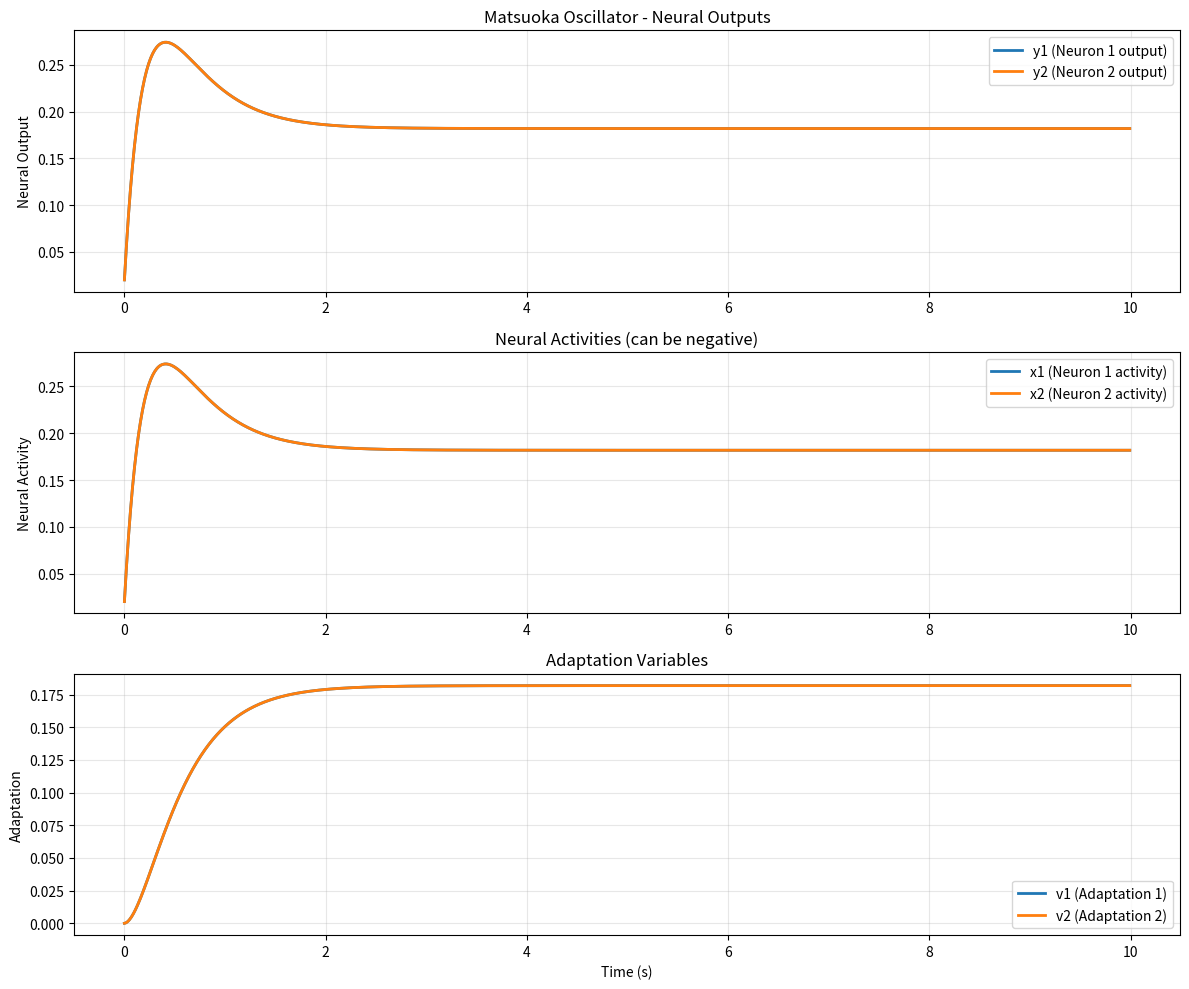

Python code for this plot:
"""
Matsuoka Oscillator Implementation

This module implements the Matsuoka oscillator, a bio-inspired neural oscillator
based on mutual inhibition between two neurons with self-adaptation.

The Matsuoka oscillator consists of two mutually inhibiting neurons, each with
an adaptation mechanism that provides fatigue-like behavior.

References:
- Matsuoka, K. (1985). Sustained oscillations generated by mutually inhibiting 
  neurons with adaptation. Biological Cybernetics, 52(6), 367-376.
"""

import numpy as np
import matplotlib.pyplot as plt


class MatsuokaOscillator:
    """
    Bio-inspired Matsuoka oscillator with mutual inhibition and adaptation.
    
    The oscillator consists of two neurons (x1, x2) that mutually inhibit each other,
    with adaptation variables (v1, v2) that provide fatigue-like behavior leading
    to sustained oscillations.
    
    Dynamics:
        dx1/dt = (-x1 - w*y2 - beta*v1 + u) / tau
        dx2/dt = (-x2 - w*y1 - beta*v2 + u) / tau
        dv1/dt = (-v1 + y1) / tau_r
        dv2/dt = (-v2 + y2) / tau_r
        y1 = max(0, x1)
        y2 = max(0, x2)
    
    Parameters:
        tau (float): Time constant of the neurons. Controls the speed of neural dynamics.
                    Smaller values -> faster oscillations. Typical range: 0.1-2.0
        tau_r (float): Adaptation time constant. Controls adaptation speed.
                      Larger values -> slower adaptation -> longer oscillation periods.
                      Typical range: 1.0-10.0
        beta (float): Adaptation gain. Controls the strength of the fatigue effect.
                     Larger values -> stronger adaptation -> more pronounced oscillations.
                     Typical range: 1.0-5.0
        w (float): Mutual inhibition weight. Controls coupling strength between neurons.
                  Larger values -> stronger inhibition -> more stable oscillations.
                  Typical range: 1.0-5.0
        u (float): External tonic input. Provides baseline excitation to both neurons.
                  Must be positive for oscillations to occur. Typical range: 0.5-2.0
    
    State Variables:
        x1, x2 (float): Neural activities (can be negative)
        y1, y2 (float): Neural outputs (non-negative, y = max(0, x))
        v1, v2 (float): Adaptation variables (represent neural fatigue)
    """
    
    def __init__(self, tau=0.5, tau_r=1.0, beta=2.5, w=2.0, u=1.0):
        """
        Initialize the Matsuoka oscillator with given parameters.
        
        Args:
            tau (float): Neural time constant
            tau_r (float): Adaptation time constant  
            beta (float): Adaptation gain
            w (float): Mutual inhibition weight
            u (float): External tonic input
        """
        # Store parameters
        self.tau = tau
        self.tau_r = tau_r
        self.beta = beta
        self.w = w
        self.u = u
        
        # Initialize state variables
        self.reset()
    
    def reset(self):
        """
        Reset all state variables to zero.
        
        This initializes the oscillator to a resting state where both neurons
        are inactive and no adaptation has occurred.
        """
        self.x1 = 0.0
        self.x2 = 0.0
        self.v1 = 0.0
        self.v2 = 0.0
        
        # Compute initial outputs (non-negative)
        self.y1 = max(0.0, self.x1)
        self.y2 = max(0.0, self.x2)
    
    def step(self, dt=0.01):
        """
        Advance the oscillator state by one time step using explicit Euler integration.
        
        Args:
            dt (float): Time step size for integration. Smaller values give more
                       accurate results but require more computation. Typical: 0.001-0.01
        
        Returns:
            tuple: (y1, y2) - The neural outputs at the current time step
        """
        # Compute derivatives using current state
        dx1_dt = (-self.x1 - self.w * self.y2 - self.beta * self.v1 + self.u) / self.tau
        dx2_dt = (-self.x2 - self.w * self.y1 - self.beta * self.v2 + self.u) / self.tau
        dv1_dt = (-self.v1 + self.y1) / self.tau_r
        dv2_dt = (-self.v2 + self.y2) / self.tau_r
        
        # Update state variables using explicit Euler method
        self.x1 += dt * dx1_dt
        self.x2 += dt * dx2_dt
        self.v1 += dt * dv1_dt
        self.v2 += dt * dv2_dt
        
        # Compute outputs (ensure non-negativity)
        self.y1 = max(0.0, self.x1)
        self.y2 = max(0.0, self.x2)
        
        return self.y1, self.y2
    
    def get_state(self):
        """
        Get the current complete state of the oscillator.
        
        Returns:
            dict: Dictionary containing all state variables and outputs
        """
        return {
            'x1': self.x1, 'x2': self.x2,
            'v1': self.v1, 'v2': self.v2,
            'y1': self.y1, 'y2': self.y2
        }
    
    def set_parameters(self, **kwargs):
        """
        Update oscillator parameters.
        
        Args:
            **kwargs: Any of tau, tau_r, beta, w, u
        """
        for param, value in kwargs.items():
            if hasattr(self, param):
                setattr(self, param, value)
            else:
                raise ValueError(f"Unknown parameter: {param}")


def test_matsuoka_oscillator():
    """
    Test the Matsuoka oscillator and visualize its behavior.
    """
    # Create oscillator with default parameters
    osc = MatsuokaOscillator(tau=0.5, tau_r=1.0, beta=2.5, w=2.0, u=1.0)
    osc.reset()
    
    # Simulation parameters
    dt = 0.01
    total_time = 10.0
    steps = int(total_time / dt)
    
    # Storage for results
    time_points = []
    y1_values = []
    y2_values = []
    x1_values = []
    x2_values = []
    v1_values = []
    v2_values = []
    
    # Run simulation
    print("Running Matsuoka oscillator simulation...")
    for i in range(steps):
        y1, y2 = osc.step(dt)
        
        # Store results
        time_points.append(i * dt)
        y1_values.append(y1)
        y2_values.append(y2)
        state = osc.get_state()
        x1_values.append(state['x1'])
        x2_values.append(state['x2'])
        v1_values.append(state['v1'])
        v2_values.append(state['v2'])
    
    print(f"Simulation completed. Final outputs: y1={y1:.3f}, y2={y2:.3f}")
    
    # Create visualization
    fig, axes = plt.subplots(3, 1, figsize=(12, 10))
    
    # Plot neural outputs
    axes[0].plot(time_points, y1_values, label='y1 (Neuron 1 output)', linewidth=2)
    axes[0].plot(time_points, y2_values, label='y2 (Neuron 2 output)', linewidth=2)
    axes[0].set_ylabel('Neural Output')
    axes[0].set_title('Matsuoka Oscillator - Neural Outputs')
    axes[0].legend()
    axes[0].grid(True, alpha=0.3)
    
    # Plot neural activities
    axes[1].plot(time_points, x1_values, label='x1 (Neuron 1 activity)', linewidth=2)
    axes[1].plot(time_points, x2_values, label='x2 (Neuron 2 activity)', linewidth=2)
    axes[1].set_ylabel('Neural Activity')
    axes[1].set_title('Neural Activities (can be negative)')
    axes[1].legend()
    axes[1].grid(True, alpha=0.3)
    
    # Plot adaptation variables
    axes[2].plot(time_points, v1_values, label='v1 (Adaptation 1)', linewidth=2)
    axes[2].plot(time_points, v2_values, label='v2 (Adaptation 2)', linewidth=2)
    axes[2].set_xlabel('Time (s)')
    axes[2].set_ylabel('Adaptation')
    axes[2].set_title('Adaptation Variables')
    axes[2].legend()
    axes[2].grid(True, alpha=0.3)
    
    plt.tight_layout()
    plt.show()
    
    return time_points, y1_values, y2_values


if __name__ == "__main__":
    # Example usage as specified in the task
    print("=== Matsuoka Oscillator Example Usage ===")
    
    # Create oscillator with specified parameters
    osc = MatsuokaOscillator(tau=0.5, tau_r=1.0, beta=2.5, w=2.0, u=1.0)
    osc.reset()
    
    # Run for 1000 steps as in the example
    print("Running oscillator for 1000 steps...")
    for i in range(1000):
        y1, y2 = osc.step(dt=0.01)
        
        # Print some intermediate results
        if i % 200 == 0:
            print(f"Step {i:4d}: y1={y1:.4f}, y2={y2:.4f}")
    
    print(f"Final state after 1000 steps: y1={y1:.4f}, y2={y2:.4f}")
    
    # Test with different parameters
    print("\n=== Testing Different Parameter Sets ===")
    
    # Faster oscillation (smaller tau)
    osc_fast = MatsuokaOscillator(tau=0.2, tau_r=1.0, beta=2.5, w=2.0, u=1.0)
    print("Fast oscillator (tau=0.2):")
    test_matsuoka_oscillator()
    
    # Parameter validation
    print("\n=== Parameter Guidelines ===")
    print("tau: Neural time constant (0.1-2.0) - smaller = faster oscillations")
    print("tau_r: Adaptation time constant (1.0-10.0) - larger = slower adaptation")
    print("beta: Adaptation gain (1.0-5.0) - larger = stronger fatigue effect") 
    print("w: Mutual inhibition (1.0-5.0) - larger = stronger coupling")
    print("u: Tonic input (0.5-2.0) - must be positive for oscillations")